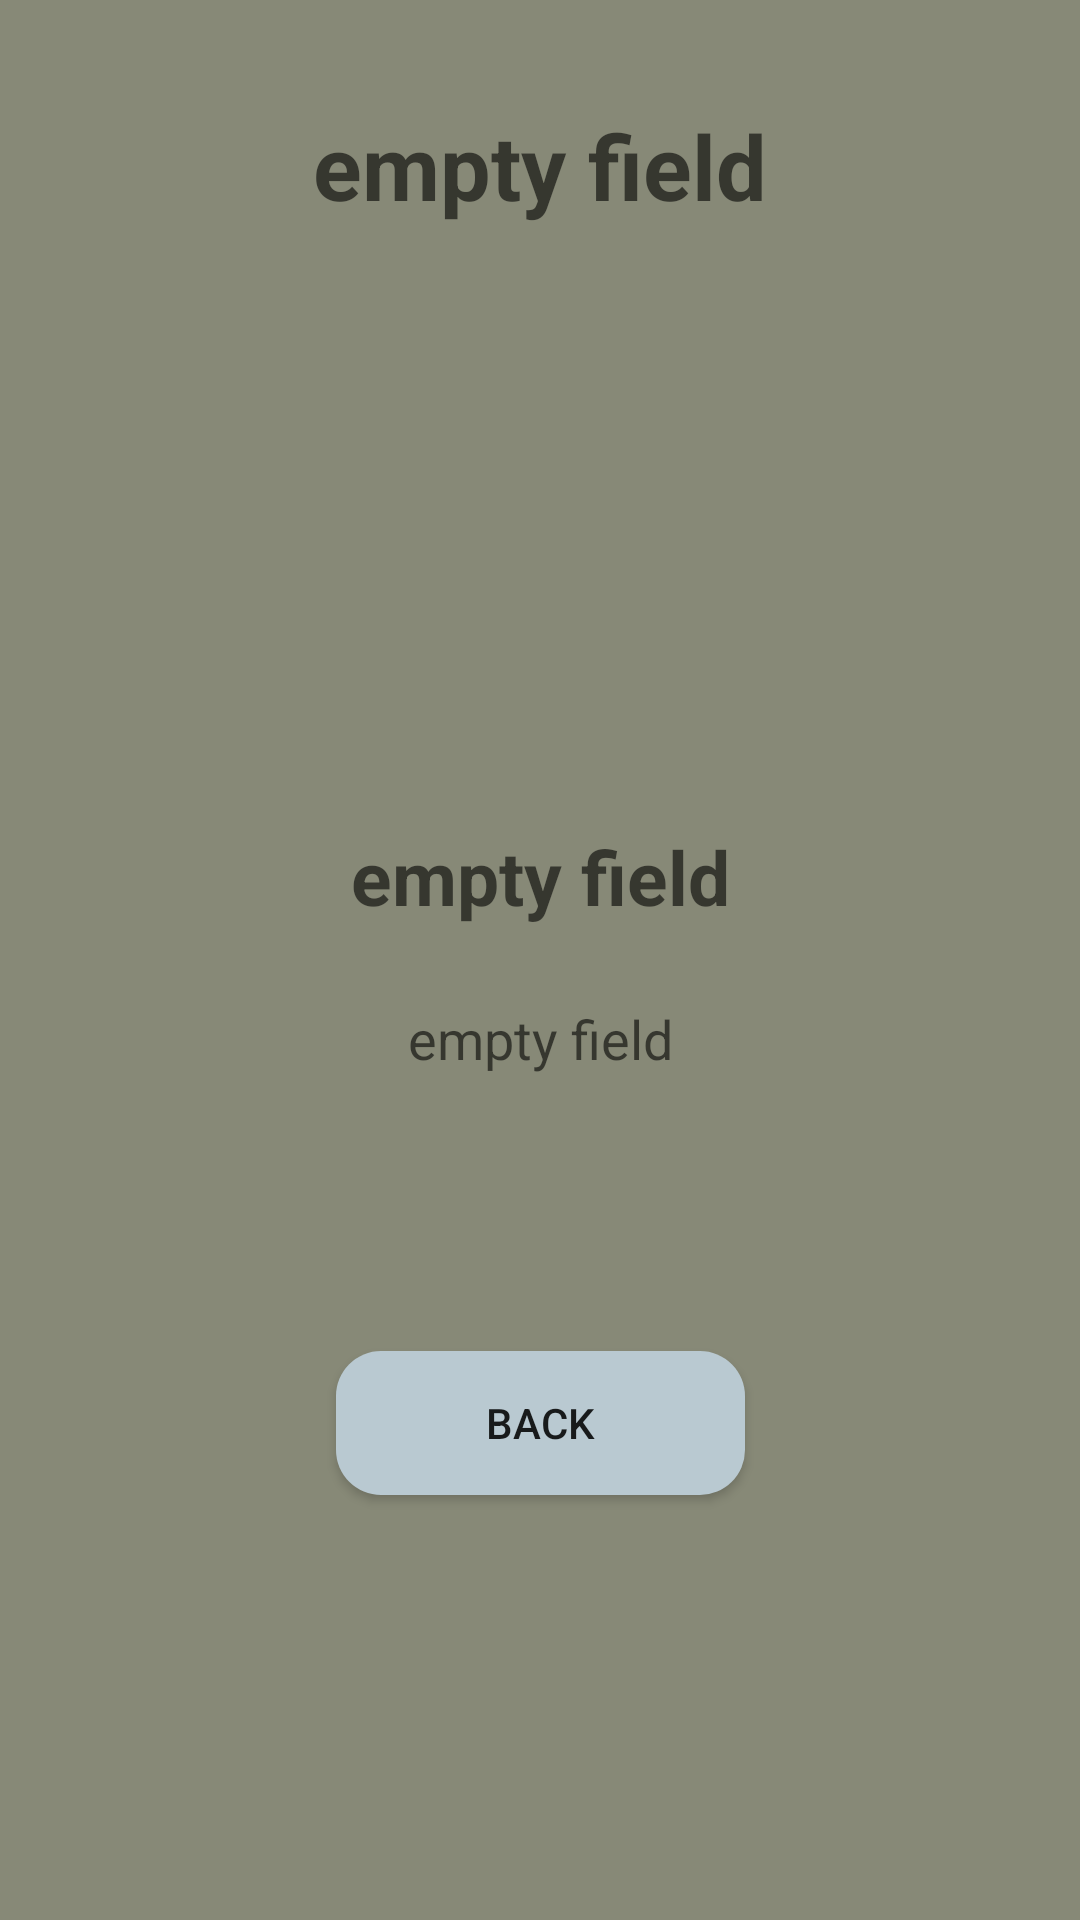

This screen was rendered from an Android layout file. Write that file and the resources it references.
<!-- AndroidManifest.xml: application theme Theme.Fragments -->
<!-- res/layout/fragment_second.xml -->
<?xml version="1.0" encoding="utf-8"?>
<androidx.constraintlayout.widget.ConstraintLayout xmlns:android="http://schemas.android.com/apk/res/android"
    xmlns:app="http://schemas.android.com/apk/res-auto"
    xmlns:tools="http://schemas.android.com/tools"
    android:layout_width="match_parent"
    android:layout_height="match_parent"
    android:background="#878977"
    android:clickable="true"
    android:focusable="true"
    tools:context=".SecondFragment">


    <androidx.appcompat.widget.AppCompatImageView
        android:adjustViewBounds="true"
        android:id="@+id/logo_image"
        android:layout_width="wrap_content"
        android:layout_height="wrap_content"
        android:layout_marginTop="10dp"
        tools:src="@drawable/ic_baseline_pregnant_woman_24"
        app:layout_constraintEnd_toEndOf="parent"
        app:layout_constraintStart_toStartOf="parent"
        app:layout_constraintTop_toTopOf="parent" />


    <androidx.appcompat.widget.AppCompatTextView
        android:id="@+id/tv_company"
        style="@style/second_fragment_texts1"
        android:layout_width="wrap_content"
        android:layout_height="wrap_content"
        android:layout_marginTop="@dimen/dimen_25"
        android:hint="@string/empty_field_hint"
        app:layout_constraintEnd_toEndOf="parent"
        app:layout_constraintStart_toStartOf="parent"
        app:layout_constraintTop_toBottomOf="@id/logo_image" />

    <androidx.appcompat.widget.AppCompatTextView
        android:id="@+id/tv_slogan"
        style="@style/second_fragment_texts2"
        android:layout_width="wrap_content"
        android:layout_height="wrap_content"
        android:layout_marginTop="200dp"
        android:hint="@string/empty_field_hint"
        app:layout_constraintEnd_toEndOf="parent"
        app:layout_constraintStart_toStartOf="parent"
        app:layout_constraintTop_toBottomOf="@id/tv_company" />

    <androidx.appcompat.widget.AppCompatTextView
        android:id="@+id/tv_motivation"
        style="@style/second_fragment_texts"
        android:layout_width="wrap_content"
        android:layout_height="wrap_content"
        android:layout_marginTop="@dimen/dimen_25"
        android:hint="@string/empty_field_hint"
        app:layout_constraintEnd_toEndOf="parent"
        app:layout_constraintStart_toStartOf="parent"
        app:layout_constraintTop_toBottomOf="@id/tv_slogan" />

    <androidx.appcompat.widget.AppCompatButton
        android:id="@+id/btn_back"
        style="@style/second_fragment_back_btn"
        android:layout_width="wrap_content"
        android:layout_height="wrap_content"
        android:text="@string/btn_back"
        app:layout_constraintBottom_toBottomOf="parent"
        app:layout_constraintEnd_toEndOf="parent"
        app:layout_constraintHorizontal_bias="0.500"
        app:layout_constraintStart_toStartOf="parent"
        app:layout_constraintTop_toBottomOf="@id/tv_motivation"
        app:layout_constraintVertical_bias="0.394" />

</androidx.constraintlayout.widget.ConstraintLayout>
<!-- resources referenced by this layout -->
<resources>
  <dimen name="dimen_25">25dp</dimen>
  <!-- drawable ic_baseline_pregnant_woman_24 (drawable) -->
  <vector android:height="140dp" android:tint="?attr/colorControlNormal"
      android:viewportHeight="24" android:viewportWidth="24"
      android:width="140dp" xmlns:android="http://schemas.android.com/apk/res/android">
      <path android:fillColor="@android:color/white" android:pathData="M9,4c0,-1.11 0.89,-2 2,-2s2,0.89 2,2s-0.89,2 -2,2S9,5.11 9,4zM16,13c-0.01,-1.34 -0.83,-2.51 -2,-3c0,-1.66 -1.34,-3 -3,-3s-3,1.34 -3,3v7h2v5h3v-5h3V13z"/>
  </vector>
  <string name="btn_back">Back</string>
  <string name="empty_field_hint">empty field</string>
  <style name="second_fragment_back_btn">
          <item name="android:background">@drawable/second_fragment_back_btn</item>
      </style>
  <style name="second_fragment_texts">
          <item name="android:textColor">@color/white</item>
          <item name="android:textSize">@dimen/dimen_18sp</item>
      </style>
  <style name="second_fragment_texts1" parent="second_fragment_texts">
          <item name="android:textStyle">bold</item>
          <item name="android:textSize">@dimen/dimen_30sp</item>
          <item name="android:gravity">center_horizontal</item>
      </style>
  <style name="second_fragment_texts2" parent="second_fragment_texts">
          <item name="android:textStyle">bold</item>
          <item name="android:textSize">@dimen/dimen_25sp</item>
      </style>
  <style name="Theme.Fragments" parent="Theme.MaterialComponents.DayNight.DarkActionBar">
          
          <item name="colorPrimary">@color/plane_bg</item>
          <item name="colorPrimaryVariant">@color/purple_700</item>
          <item name="colorOnPrimary">@color/white</item>
          
          <item name="colorSecondary">@color/teal_200</item>
          <item name="colorSecondaryVariant">@color/teal_700</item>
          <item name="colorOnSecondary">@color/black</item>
          
          <item name="android:statusBarColor" tools:targetApi="l">?attr/colorPrimaryVariant</item>
          
      </style>
  <!-- drawable second_fragment_back_btn (drawable) -->
  <?xml version="1.0" encoding="utf-8"?>
  <selector xmlns:android="http://schemas.android.com/apk/res/android">
      <item android:state_pressed="true">
          <shape>
              <solid android:color="@color/sc_fr_btn" />
              <corners
                  android:radius="15dp" />
              <padding
                  android:left="50dp"
                  android:top="7dp"
                  android:right="50dp"
                  android:bottom="7dp" />
          </shape>
      </item>
      <item>
          <shape>
              <solid android:color="@color/sc_fr_btn" />
              <corners
                  android:radius="15dp" />
              <padding
                  android:left="50dp"
                  android:top="7dp"
                  android:right="50dp"
                  android:bottom="7dp" />
          </shape>
      </item>
  </selector>
  <color name="white">#FFFFFFFF</color>
  <dimen name="dimen_18sp">18sp</dimen>
  <dimen name="dimen_30sp">30sp</dimen>
  <dimen name="dimen_25sp">25sp</dimen>
  <color name="plane_bg">#486f76</color>
  <color name="purple_700">#FF3700B3</color>
  <color name="teal_200">#FF03DAC5</color>
  <color name="teal_700">#FF018786</color>
  <color name="black">#FF000000</color>
  <color name="sc_fr_btn">#B9C9D1</color>
</resources>
